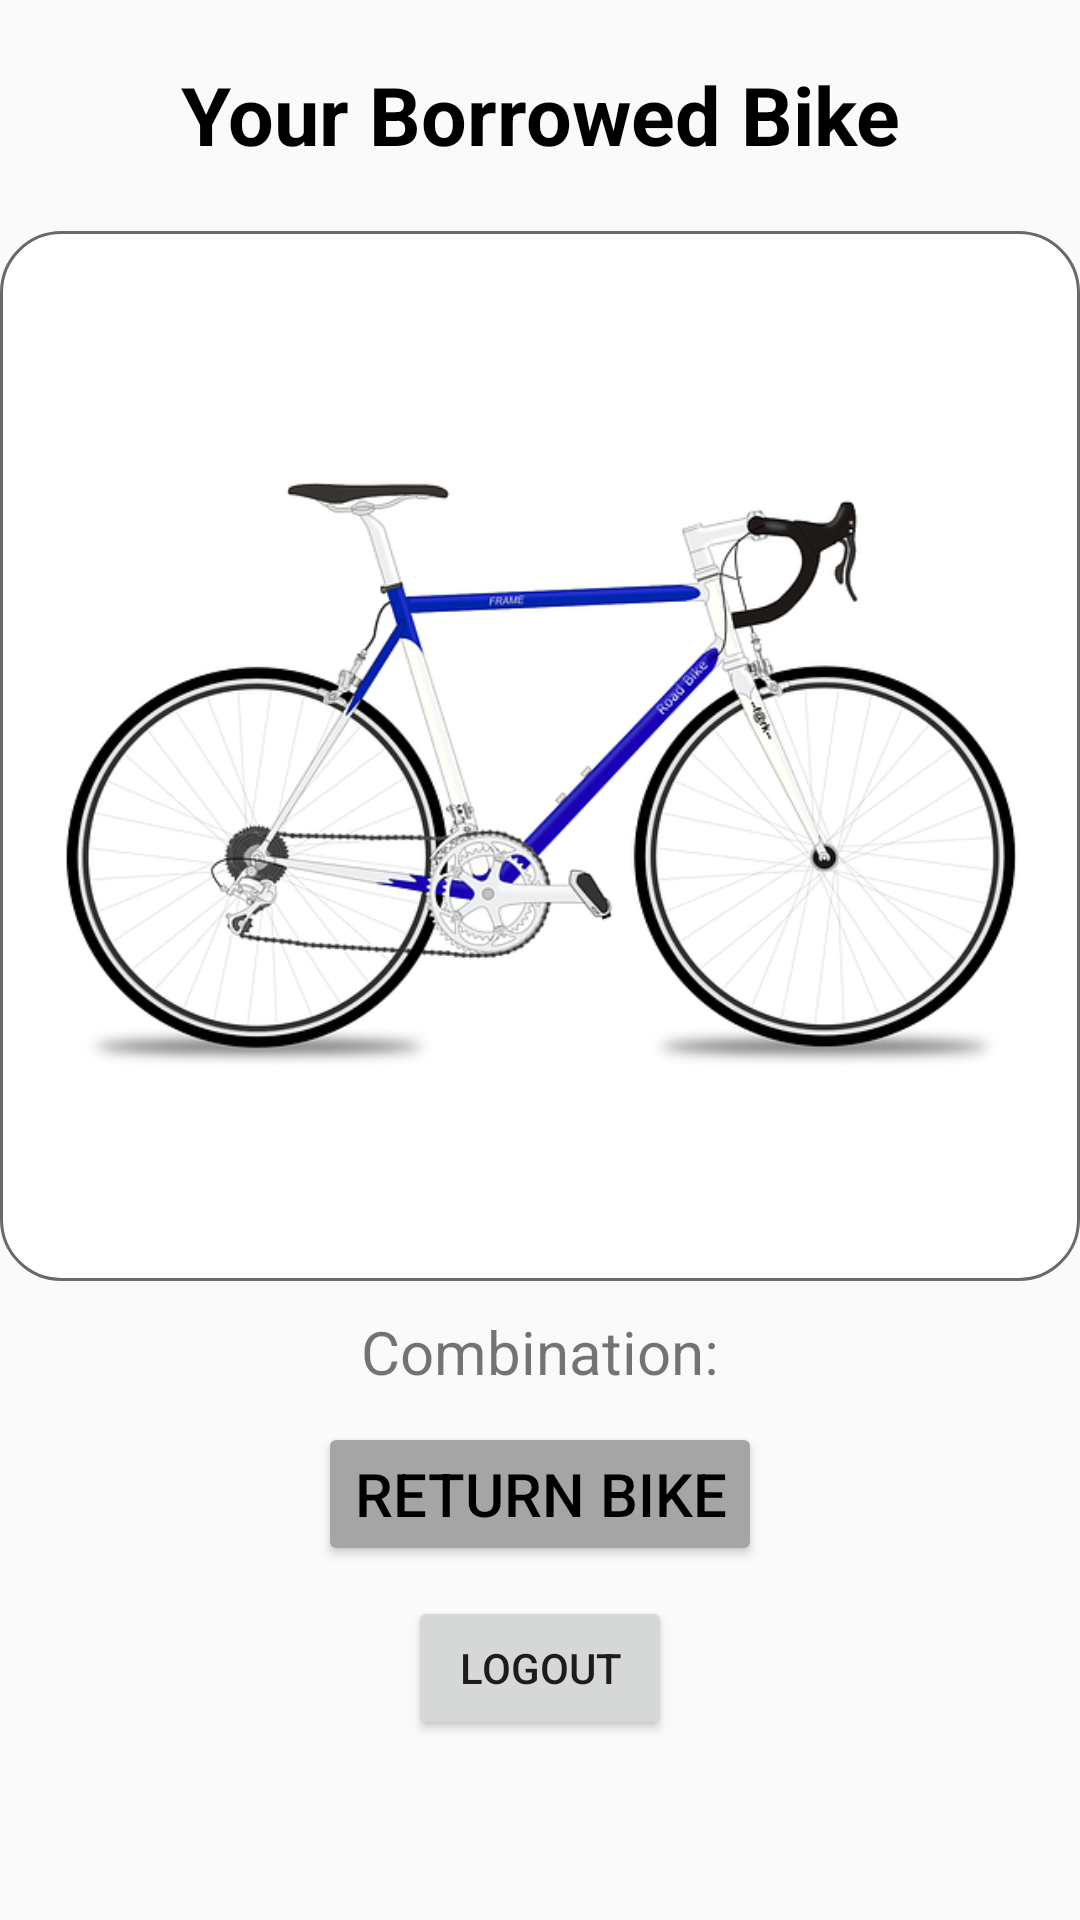

This screen was rendered from an Android layout file. Write that file and the resources it references.
<!-- AndroidManifest.xml: application theme Theme.BikeKollective -->
<!-- res/layout/fragment_home.xml -->
<?xml version="1.0" encoding="utf-8"?>
<androidx.constraintlayout.widget.ConstraintLayout xmlns:android="http://schemas.android.com/apk/res/android"
    xmlns:app="http://schemas.android.com/apk/res-auto"
    xmlns:tools="http://schemas.android.com/tools"
    android:layout_width="match_parent"
    android:layout_height="match_parent"
    tools:context=".MainActivity">

    
    <TextView
        android:id="@+id/topText"
        android:layout_width="match_parent"
        android:layout_height="wrap_content"
        android:padding="20dp"
        android:text="Your Borrowed Bike"
        android:textAlignment="center"
        android:textColor="#000000"
        android:textSize="27sp"
        android:textStyle="bold"
        app:layout_constraintBottom_toTopOf="@id/bikeImage"
        app:layout_constraintEnd_toEndOf="parent"
        app:layout_constraintStart_toStartOf="parent"
        app:layout_constraintTop_toTopOf="parent"></TextView>

    
    <ImageView
        android:id="@+id/bikeImage"
        android:layout_width="match_parent"
        android:layout_height="350dp"
        android:layout_marginTop="1dp"
        android:background="@drawable/border"
        android:src="@drawable/blue_bike_sport"

        app:layout_constraintEnd_toEndOf="parent"
        app:layout_constraintStart_toStartOf="parent"
        app:layout_constraintTop_toBottomOf="@+id/topText"></ImageView>

    
    <Button
        android:id="@+id/returnBikeBut"
        android:layout_width="wrap_content"
        android:layout_height="wrap_content"
        android:layout_margin="10dp"
        android:backgroundTint="#A6A5A5"
        android:text="return Bike"
        android:textColor="#000000"
        android:textSize="20sp"
        app:layout_constraintEnd_toEndOf="parent"
        app:layout_constraintStart_toStartOf="parent"
        app:layout_constraintTop_toBottomOf="@id/borrowed_bike_combination"></Button>

    <Button
        android:id="@+id/logout_btn"
        android:layout_width="wrap_content"
        android:layout_height="wrap_content"
        android:layout_marginTop="10dp"
        android:text="Logout"
        app:layout_constraintEnd_toEndOf="parent"
        app:layout_constraintStart_toStartOf="parent"
        app:layout_constraintTop_toBottomOf="@+id/returnBikeBut">

    </Button>

    <TextView
        android:id="@+id/borrowed_bike_combination"
        android:layout_width="wrap_content"
        android:layout_height="wrap_content"
        android:layout_marginTop="10dp"
        android:text="Combination:"
        android:textSize="20dp"
        app:layout_constraintEnd_toEndOf="parent"
        app:layout_constraintStart_toStartOf="parent"
        app:layout_constraintTop_toBottomOf="@+id/bikeImage" />








</androidx.constraintlayout.widget.ConstraintLayout>
<!-- resources referenced by this layout -->
<resources>
  <!-- drawable blue_bike_sport: png bitmap (drawable, 152070 bytes) -->
  <!-- drawable border (drawable) -->
  <?xml version="1.0" encoding="UTF-8"?>
  <shape xmlns:android="http://schemas.android.com/apk/res/android">
      <corners android:radius="20dp" />
      <solid android:color="#FFFFFF" />
      <stroke android:width="1dp" android:color="#6A6A6A" />
      <padding android:left="1dp" android:top="1dp" android:right="1dp"
          android:bottom="1dp" />
  
  </shape>
  <style name="Theme.BikeKollective" parent="Theme.MaterialComponents.DayNight.DarkActionBar.Bridge">
          
          <item name="colorPrimary">@color/purple_500</item>
          <item name="colorPrimaryVariant">@color/purple_700</item>
          <item name="colorOnPrimary">@color/white</item>
          
          <item name="colorSecondary">@color/teal_200</item>
          <item name="colorSecondaryVariant">@color/teal_700</item>
          <item name="colorOnSecondary">@color/black</item>
          
          <item name="android:statusBarColor">?attr/colorPrimaryVariant</item>
          
          <item name="chipStyle">@style/Widget.MaterialComponents.Chip.Action</item>
      </style>
  <color name="purple_500">#FF6200EE</color>
  <color name="purple_700">#FF3700B3</color>
  <color name="white">#FFFFFFFF</color>
  <color name="teal_200">#FF03DAC5</color>
  <color name="teal_700">#FF018786</color>
  <color name="black">#FF000000</color>
</resources>
